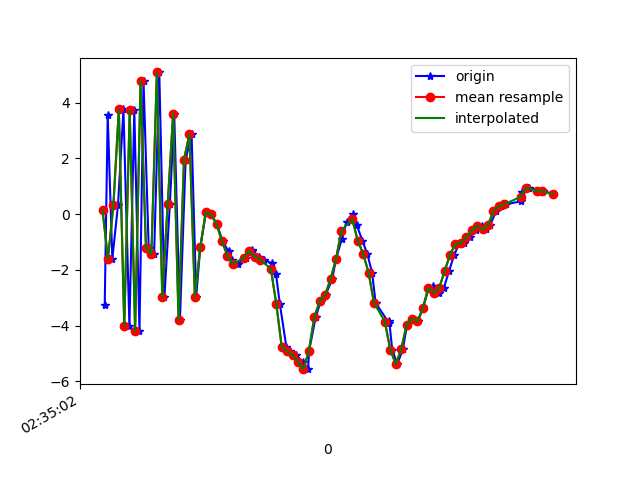

Values plotted in this chart, from the file beside it:
1617849302208, 544945775502667, -3.2744334, -0.09886336, 2.7792273
1617849302219, 544945794733437, 3.542, 0.9399, -4.558
1617849302236, 544945813964207, -1.604, 0.0439, 6.937
1617849302257, 544945833194977, 0.3293, 0.2715, -8.158
1617849302277, 544945852425747, 3.757, 1.095, 7.961
1617849302299, 544945871656517, -4.023, -0.2701, -4.869
1617849302317, 544945890887287, 3.724, 1.213, 7.752
1617849302336, 544945910118057, -4.199, -0.1257, -3.822
1617849302351, 544945929348827, 4.773, 1.342, -1.613
1617849302370, 544945948579597, -1.227, 0.3757, 7.037
1617849302390, 544945967810367, -1.428, 0.1674, -7.682
1617849302409, 544945987041137, 5.088, 2.062, 3.826
1617849302428, 544946006271907, -2.975, 0.393, 3.454
1617849302448, 544946025502677, 0.3644, 0.7408, -7.589
1617849302464, 544946044733447, 3.601, 1.486, 6.407
1617849302485, 544946063964217, -3.817, -0.4359, -0.05273
1617849302506, 544946083194987, 1.956, 1.004, -6.271
1617849302528, 544946102425757, 2.876, 1.452, 7.292
1617849302545, 544946121656527, -2.959, 0.2763, 0.1256
1617849302560, 544946140887297, -1.19, 0.924, -0.4789
1617849302581, 544946160118067, 0.05938, 0.7063, -0.2813
1617849302600, 544946179348837, -0.008731, 0.5175, -0.8462
1617849302622, 544946198579607, -0.3655, 1.262, -1.554
1617849302642, 544946217810377, -0.9767, 2.272, -2.695
1617849302664, 544946237041147, -1.336, 2.974, -4.039
1617849302677, 544946256271917, -1.65, 2.89, -4.814
1617849302699, 544946275502687, -1.795, 2.562, -4.878
1617849302727, 544946294733457, -1.565, 2.055, -4.935
1617849302749, 544946313964227, -1.302, 1.823, -5.3
1617849302752, 544946333194997, -1.324, 1.457, -5.78
1617849302777, 544946352425767, -1.527, 1.034, -5.576
1617849302796, 544946371656537, -1.63, 1.123, -5.13
1617849302823, 544946390887307, -1.77, 1.443, -4.363
1617849302839, 544946410118077, -2.162, 1.15, -3.096
1617849302853, 544946429348847, -3.217, -0.6576, -1.531
1617849302877, 544946448579617, -4.764, -2.634, -0.9782
1617849302891, 544946467810387, -4.919, -3.615, 0.1414
1617849302912, 544946487041157, -5.041, -3.608, 1.871
1617849302937, 544946506271927, -5.306, -2.612, 3.288
1617849302957, 544946525502697, -5.567, -1.936, 4.757
1617849302961, 544946544733467, -4.909, -2.295, 7.458
1617849302985, 544946563964237, -3.703, -1.881, 8.95
1617849303004, 544946583195007, -3.122, -0.122, 9.189
1617849303022, 544946602425777, -2.888, 1.547, 9.604
1617849303046, 544946621656547, -2.339, 2.592, 11.09
1617849303060, 544946640887317, -1.608, 3.101, 11.97
1617849303081, 544946660118087, -0.9101, 3.013, 11.15
1617849303099, 544946679348857, -0.2678, 2.319, 10.38
1617849303123, 544946698579627, 0.009359, 1.777, 10.23
1617849303136, 544946717810397, -0.3794, 1.45, 9.651
1617849303157, 544946737041167, -0.9545, 1.076, 8.321
1617849303175, 544946756271937, -1.419, 0.4214, 7.638
1617849303193, 544946775502707, -2.102, 0.2467, 7.106
1617849303206, 544946794733477, -3.19, -1.357, 6.03
1617849303254, 544946813964247, -3.894, -2.896, 5.787
1617849303256, 544946833195017, -3.823, -1.896, 5.152
1617849303267, 544946852425787, -4.871, -1.829, 2.501
1617849303286, 544946871656557, -5.381, -3.087, 0.7053
1617849303306, 544946890887327, -4.856, -3.887, -0.6114
1617849303322, 544946910118097, -3.977, -3.554, -1.147
1617849303344, 544946929348867, -3.754, -1.85, -2.31
... 26 more rows
